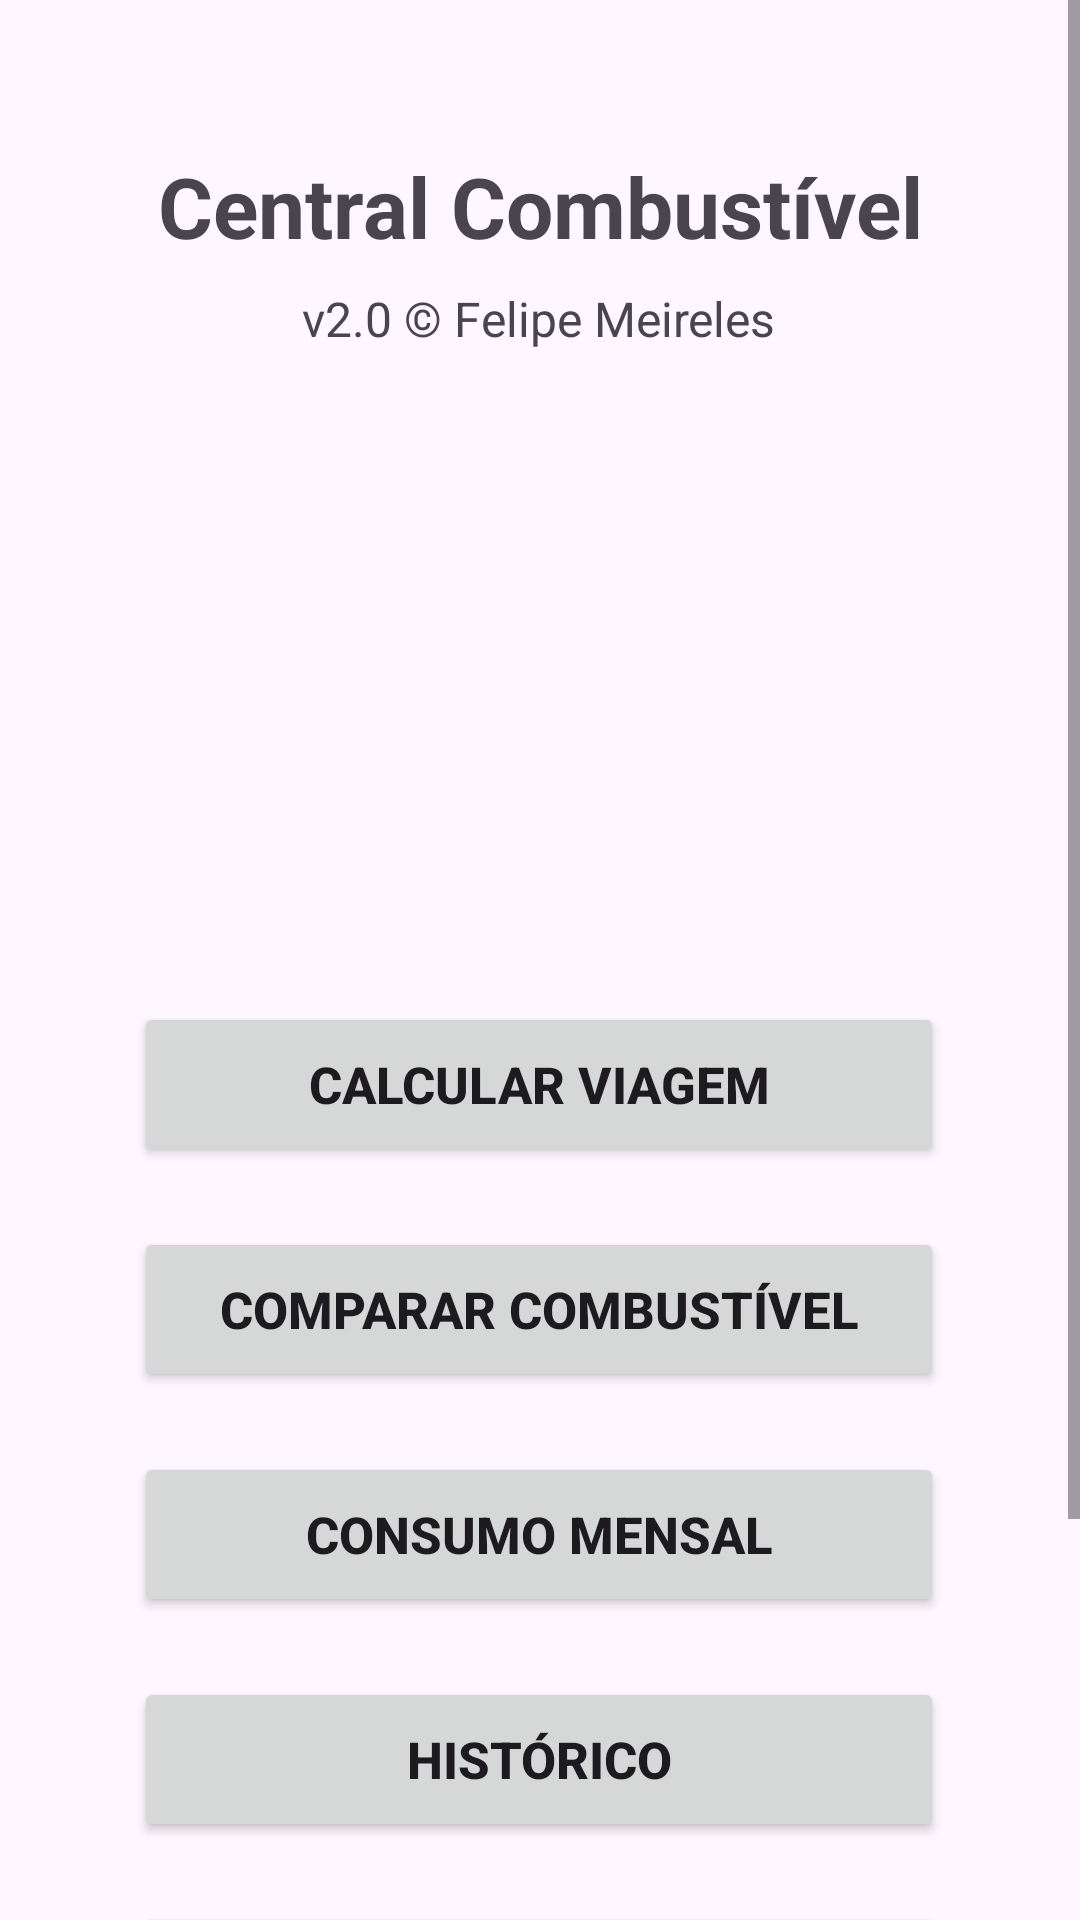

Produce the Android XML layout that renders to this screen, including the resource entries it uses.
<!-- AndroidManifest.xml: application theme Theme.CentralCombustivel -->
<!-- res/layout/activity_menu.xml -->
<?xml version="1.0" encoding="utf-8"?>
<ScrollView xmlns:android="http://schemas.android.com/apk/res/android"
    xmlns:app="http://schemas.android.com/apk/res-auto"
    xmlns:tools="http://schemas.android.com/tools"
    android:layout_width="match_parent"
    android:layout_height="match_parent"
    android:fillViewport="true">

    <androidx.constraintlayout.widget.ConstraintLayout
        android:layout_width="match_parent"
        android:layout_height="wrap_content"
        tools:context=".MainActivity">

        <Button
            android:id="@+id/btnCalcularViagem"
            android:layout_width="270dp"
            android:layout_height="55dp"
            android:layout_marginTop="20dp"
            android:text="Calcular Viagem"
            android:textSize="17sp"
            android:textStyle="bold"
            app:layout_constraintEnd_toEndOf="parent"
            app:layout_constraintHorizontal_bias="0.497"
            app:layout_constraintStart_toStartOf="parent"
            app:layout_constraintTop_toBottomOf="@+id/imageView" />

        <Button
            android:id="@+id/btnCompararCombustivel"
            android:layout_width="270dp"
            android:layout_height="55dp"
            android:layout_marginTop="20dp"
            android:text="Comparar Combustível"
            android:textSize="17sp"
            android:textStyle="bold"
            app:layout_constraintEnd_toEndOf="parent"
            app:layout_constraintHorizontal_bias="0.497"
            app:layout_constraintStart_toStartOf="parent"
            app:layout_constraintTop_toBottomOf="@+id/btnCalcularViagem" />

        <Button
            android:id="@+id/btnConsumoMensal"
            android:layout_width="270dp"
            android:layout_height="55dp"
            android:layout_marginTop="20dp"
            android:text="Consumo Mensal"
            android:textSize="17sp"
            android:textStyle="bold"
            app:layout_constraintEnd_toEndOf="parent"
            app:layout_constraintHorizontal_bias="0.496"
            app:layout_constraintStart_toStartOf="parent"
            app:layout_constraintTop_toBottomOf="@+id/btnCompararCombustivel" />

        <Button
            android:id="@+id/btnSobre"
            android:layout_width="270dp"
            android:layout_height="55dp"
            android:layout_marginTop="20dp"
            android:text="Sobre"
            android:textSize="17sp"
            android:textStyle="bold"
            app:layout_constraintEnd_toEndOf="parent"
            app:layout_constraintHorizontal_bias="0.496"
            app:layout_constraintStart_toStartOf="parent"
            app:layout_constraintTop_toBottomOf="@+id/btnHistorico" />

        <Button
            android:id="@+id/btnSair"
            android:layout_width="270dp"
            android:layout_height="55dp"
            android:layout_marginTop="65dp"
            android:text="Sair"
            android:textSize="17sp"
            android:textStyle="bold"
            app:layout_constraintEnd_toEndOf="parent"
            app:layout_constraintHorizontal_bias="0.496"
            app:layout_constraintStart_toStartOf="parent"
            app:layout_constraintTop_toBottomOf="@+id/btnSobre" />

        <Button
            android:id="@+id/btnHistorico"
            android:layout_width="270dp"
            android:layout_height="55dp"
            android:layout_marginTop="20dp"
            android:text="Histórico"
            android:textSize="17sp"
            android:textStyle="bold"
            app:layout_constraintEnd_toEndOf="parent"
            app:layout_constraintHorizontal_bias="0.496"
            app:layout_constraintStart_toStartOf="parent"
            app:layout_constraintTop_toBottomOf="@+id/btnConsumoMensal" />

        <ImageView
            android:id="@+id/imageView"
            android:layout_width="155dp"
            android:layout_height="177dp"
            android:layout_marginTop="20dp"
            app:layout_constraintEnd_toEndOf="parent"
            app:layout_constraintStart_toStartOf="parent"
            app:layout_constraintTop_toBottomOf="@+id/textCreditos"
            app:srcCompat="@drawable/gasolina" />

        <TextView
            android:id="@+id/textCreditos"
            android:layout_width="wrap_content"
            android:layout_height="wrap_content"
            android:layout_marginTop="8dp"
            android:text="v2.0 © Felipe Meireles"
            android:textAlignment="center"
            android:textSize="16sp"
            app:layout_constraintEnd_toEndOf="parent"
            app:layout_constraintHorizontal_bias="0.497"
            app:layout_constraintStart_toStartOf="parent"
            app:layout_constraintTop_toBottomOf="@id/textTitulo" />

        <TextView
            android:id="@+id/textTitulo"
            android:layout_width="wrap_content"
            android:layout_height="wrap_content"
            android:layout_marginTop="50dp"
            android:text="Central Combustível"
            android:textAlignment="center"
            android:textSize="28sp"
            android:textStyle="bold"
            app:layout_constraintEnd_toEndOf="parent"
            app:layout_constraintStart_toStartOf="parent"
            app:layout_constraintTop_toTopOf="parent" />

    </androidx.constraintlayout.widget.ConstraintLayout>
</ScrollView>
<!-- resources referenced by this layout -->
<resources>
  <style name="Theme.CentralCombustivel" parent="Base.Theme.CentralCombustivel" />
  <style name="Base.Theme.CentralCombustivel" parent="Theme.Material3.DayNight.NoActionBar">
          
          
      </style>
</resources>
